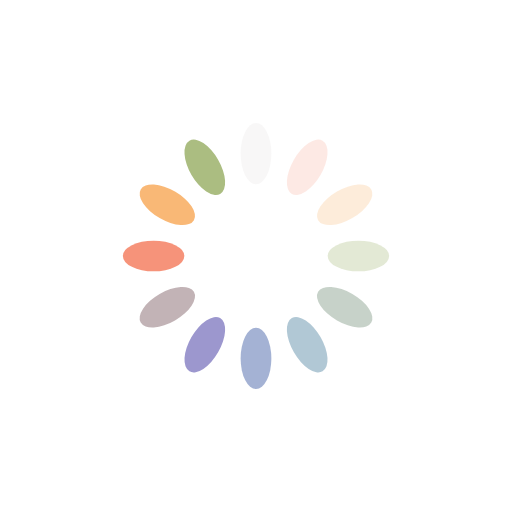
t = 0.00 s
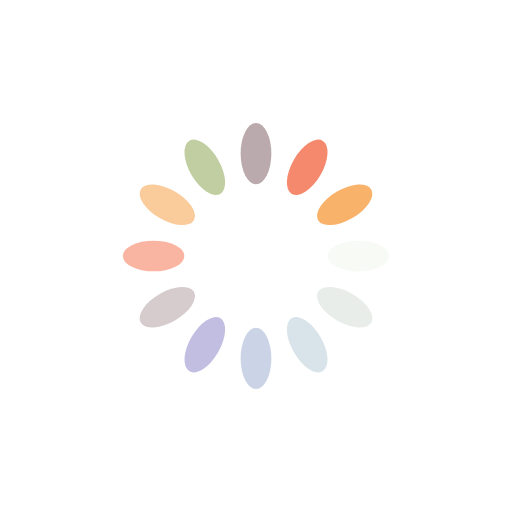
t = 0.25 s
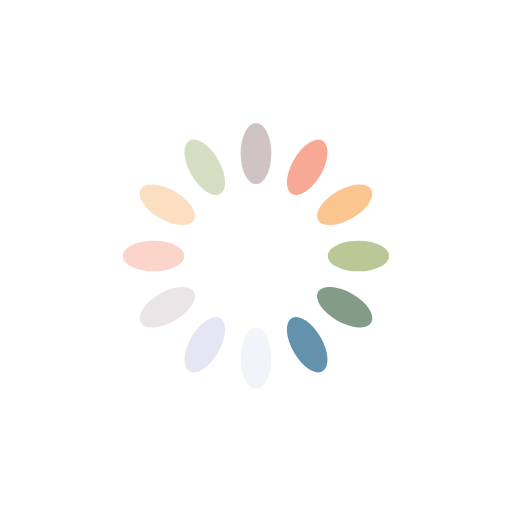
t = 0.50 s
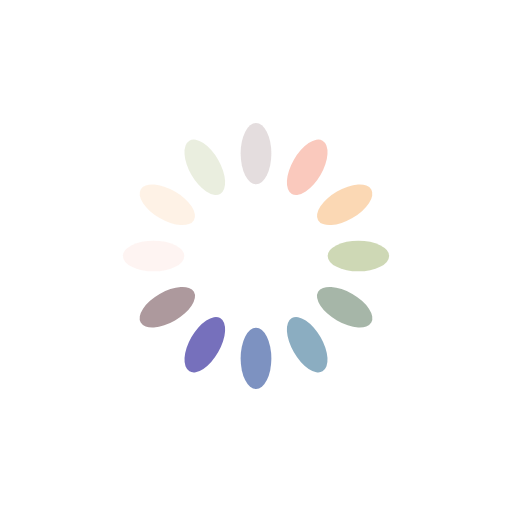
t = 0.75 s

The animated SVG that drew these frames (rendered in a browser with its animation timeline set to each time). Animation: 12 SMIL elements (animate=12); one cycle of 1.00 s, repeats indefinitely.

<svg xmlns="http://www.w3.org/2000/svg" viewBox="0 0 100 100" preserveAspectRatio="xMidYMid" width="200" height="200" style="shape-rendering: auto; display: block; background: transparent;" xmlns:xlink="http://www.w3.org/1999/xlink"><g><g transform="rotate(0 50 50)">
  <rect fill="#ad999d" height="12" width="6" ry="6" rx="3" y="24" x="47">
    <animate repeatCount="indefinite" begin="-0.9166666666666666s" dur="1s" keyTimes="0;1" values="1;0" attributeName="opacity"></animate>
  </rect>
</g><g transform="rotate(30 50 50)">
  <rect fill="#f47e60" height="12" width="6" ry="6" rx="3" y="24" x="47">
    <animate repeatCount="indefinite" begin="-0.8333333333333334s" dur="1s" keyTimes="0;1" values="1;0" attributeName="opacity"></animate>
  </rect>
</g><g transform="rotate(60 50 50)">
  <rect fill="#f8b26a" height="12" width="6" ry="6" rx="3" y="24" x="47">
    <animate repeatCount="indefinite" begin="-0.75s" dur="1s" keyTimes="0;1" values="1;0" attributeName="opacity"></animate>
  </rect>
</g><g transform="rotate(90 50 50)">
  <rect fill="#abbd81" height="12" width="6" ry="6" rx="3" y="24" x="47">
    <animate repeatCount="indefinite" begin="-0.6666666666666666s" dur="1s" keyTimes="0;1" values="1;0" attributeName="opacity"></animate>
  </rect>
</g><g transform="rotate(120 50 50)">
  <rect fill="#79927c" height="12" width="6" ry="6" rx="3" y="24" x="47">
    <animate repeatCount="indefinite" begin="-0.5833333333333334s" dur="1s" keyTimes="0;1" values="1;0" attributeName="opacity"></animate>
  </rect>
</g><g transform="rotate(150 50 50)">
  <rect fill="#6492ac" height="12" width="6" ry="6" rx="3" y="24" x="47">
    <animate repeatCount="indefinite" begin="-0.5s" dur="1s" keyTimes="0;1" values="1;0" attributeName="opacity"></animate>
  </rect>
</g><g transform="rotate(180 50 50)">
  <rect fill="#637cb5" height="12" width="6" ry="6" rx="3" y="24" x="47">
    <animate repeatCount="indefinite" begin="-0.4166666666666667s" dur="1s" keyTimes="0;1" values="1;0" attributeName="opacity"></animate>
  </rect>
</g><g transform="rotate(210 50 50)">
  <rect fill="#6a63b6" height="12" width="6" ry="6" rx="3" y="24" x="47">
    <animate repeatCount="indefinite" begin="-0.3333333333333333s" dur="1s" keyTimes="0;1" values="1;0" attributeName="opacity"></animate>
  </rect>
</g><g transform="rotate(240 50 50)">
  <rect fill="#ad999d" height="12" width="6" ry="6" rx="3" y="24" x="47">
    <animate repeatCount="indefinite" begin="-0.25s" dur="1s" keyTimes="0;1" values="1;0" attributeName="opacity"></animate>
  </rect>
</g><g transform="rotate(270 50 50)">
  <rect fill="#f47e60" height="12" width="6" ry="6" rx="3" y="24" x="47">
    <animate repeatCount="indefinite" begin="-0.16666666666666666s" dur="1s" keyTimes="0;1" values="1;0" attributeName="opacity"></animate>
  </rect>
</g><g transform="rotate(300 50 50)">
  <rect fill="#f8b26a" height="12" width="6" ry="6" rx="3" y="24" x="47">
    <animate repeatCount="indefinite" begin="-0.08333333333333333s" dur="1s" keyTimes="0;1" values="1;0" attributeName="opacity"></animate>
  </rect>
</g><g transform="rotate(330 50 50)">
  <rect fill="#abbd81" height="12" width="6" ry="6" rx="3" y="24" x="47">
    <animate repeatCount="indefinite" begin="0s" dur="1s" keyTimes="0;1" values="1;0" attributeName="opacity"></animate>
  </rect>
</g><g></g></g><!-- [ldio] generated by https://loading.io --></svg>